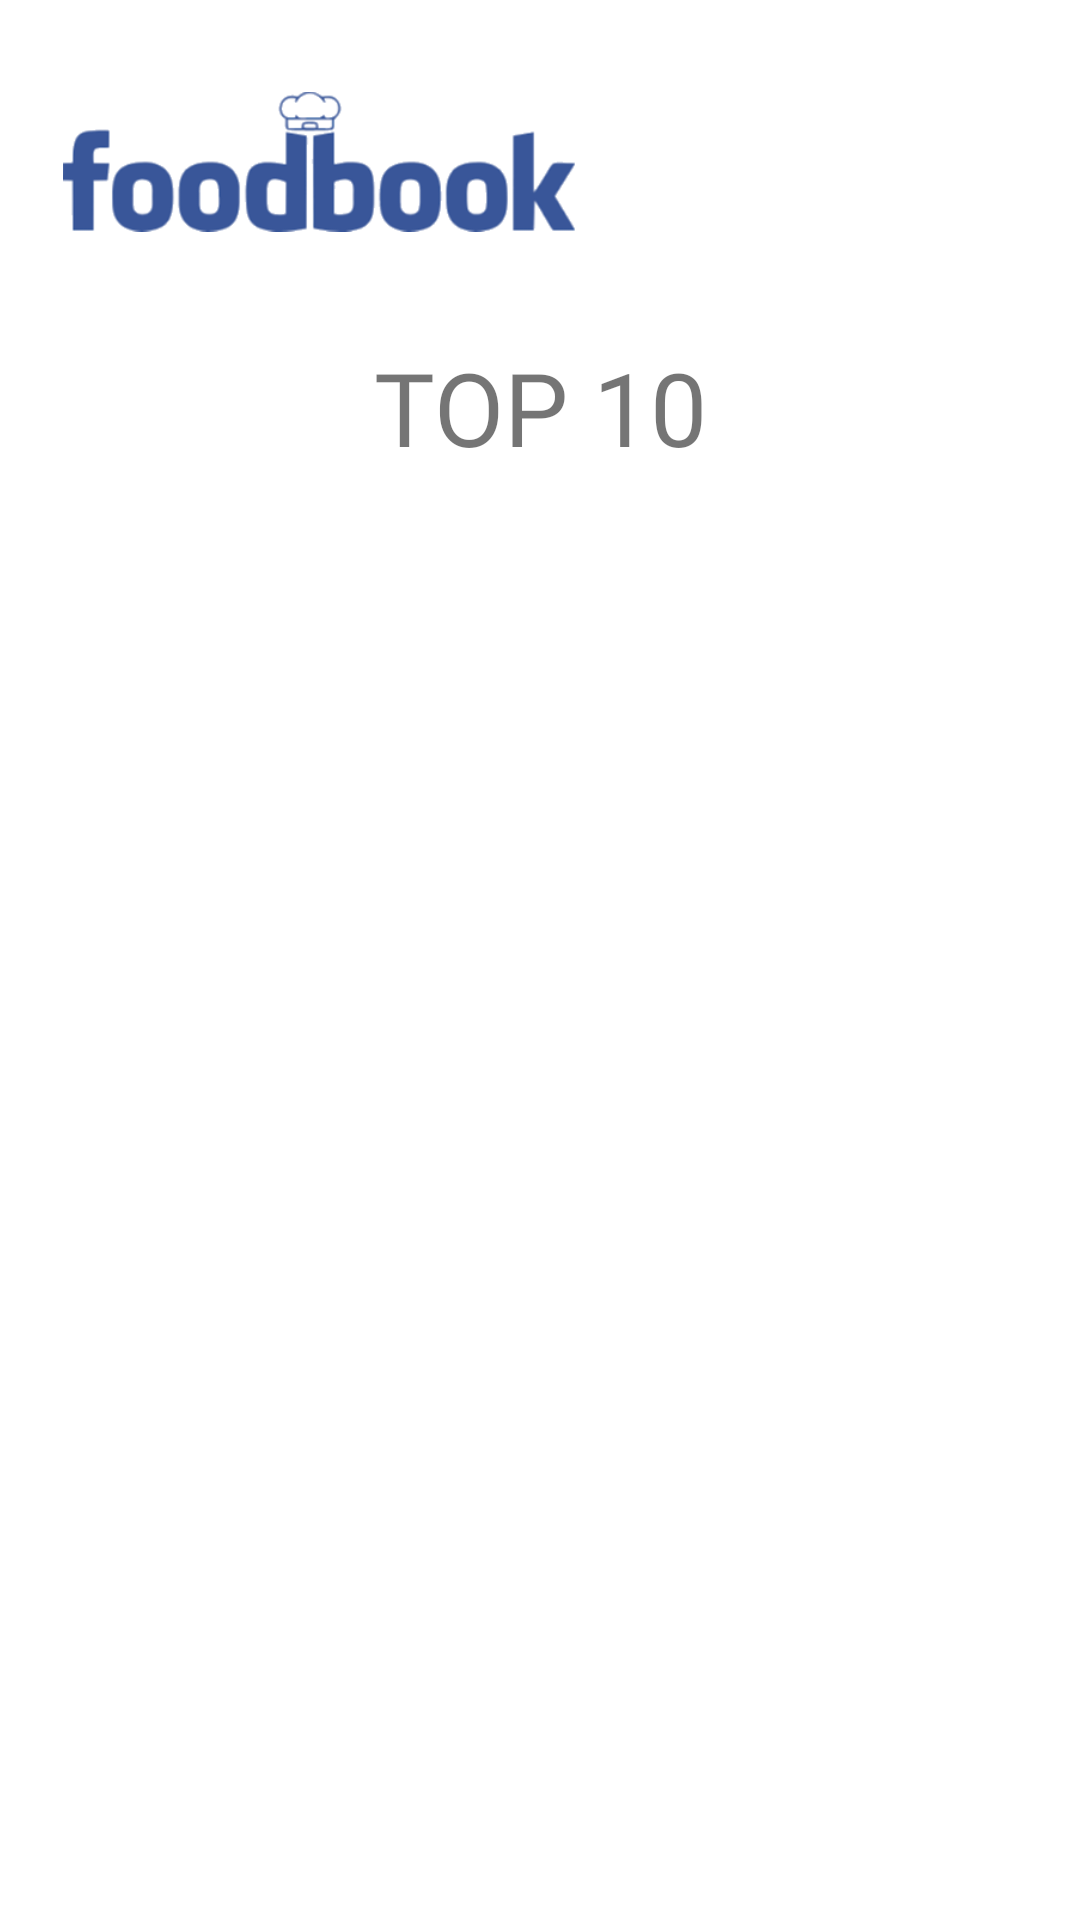

Produce the Android XML layout that renders to this screen, including the resource entries it uses.
<!-- AndroidManifest.xml: application theme Theme.Foodbook -->
<!-- res/layout/activity_top10.xml -->
<?xml version="1.0" encoding="utf-8"?>
<androidx.constraintlayout.widget.ConstraintLayout xmlns:android="http://schemas.android.com/apk/res/android"
    xmlns:app="http://schemas.android.com/apk/res-auto"
    xmlns:tools="http://schemas.android.com/tools"
    android:layout_width="match_parent"
    android:layout_height="match_parent"
    tools:context=".activities.Top10Activity">

    <LinearLayout
        android:id="@+id/linearLayout"
        android:layout_width="match_parent"
        android:layout_height="match_parent"
        android:orientation="vertical"
        app:layout_constraintEnd_toEndOf="parent"
        app:layout_constraintStart_toStartOf="parent"
        app:layout_constraintTop_toTopOf="parent">


        <ImageView
            android:id="@+id/logoImage"
            android:layout_width="171dp"
            android:layout_height="78dp"
            android:layout_alignParentStart="true"
            android:layout_alignParentLeft="true"
            android:layout_alignParentTop="true"
            android:layout_alignParentEnd="true"
            android:layout_marginStart="21dp"
            android:layout_marginLeft="20dp"
            android:layout_marginTop="15dp"
            android:layout_marginEnd="198dp"
            android:layout_marginBottom="20dp"
            app:srcCompat="@drawable/foodbook" />

        <TextView
            android:id="@+id/textView4"
            android:layout_width="match_parent"
            android:layout_height="wrap_content"
            android:fontFamily="@font/abeezee"
            android:gravity="center"
            android:text="@string/top_10"
            android:textSize="34sp" />

        <androidx.recyclerview.widget.RecyclerView
            android:id="@+id/rv_top10"
            android:layout_width="match_parent"
            android:layout_height="match_parent"
            android:layout_marginTop="20dp" />


    </LinearLayout>

</androidx.constraintlayout.widget.ConstraintLayout>
<!-- resources referenced by this layout -->
<resources>
  <!-- drawable foodbook: png bitmap (drawable, 21686 bytes) -->
  <string name="top_10">TOP 10</string>
  <style name="Theme.Foodbook" parent="Theme.MaterialComponents.DayNight.NoActionBar">
          
          <item name="colorPrimary">@color/purple_500</item>
          <item name="colorPrimaryVariant">@color/purple_700</item>
          <item name="colorOnPrimary">@color/white</item>
          
          <item name="colorSecondary">@color/teal_200</item>
          <item name="colorSecondaryVariant">@color/teal_700</item>
          <item name="colorOnSecondary">@color/black</item>
          
          <item name="android:statusBarColor" tools:targetApi="l">?attr/colorPrimaryVariant</item>
          
      </style>
  <!-- not gathered from this repository: default colours our renderer supplied (Android Studio template values) -->
  <color name="purple_500">#FF6200EE</color>
  <color name="purple_700">#FF3700B3</color>
  <color name="teal_200">#FF03DAC5</color>
  <color name="teal_700">#FF018786</color>
  <color name="black">#FF000000</color>
  <color name="white">#FFFFFFFF</color>
</resources>
